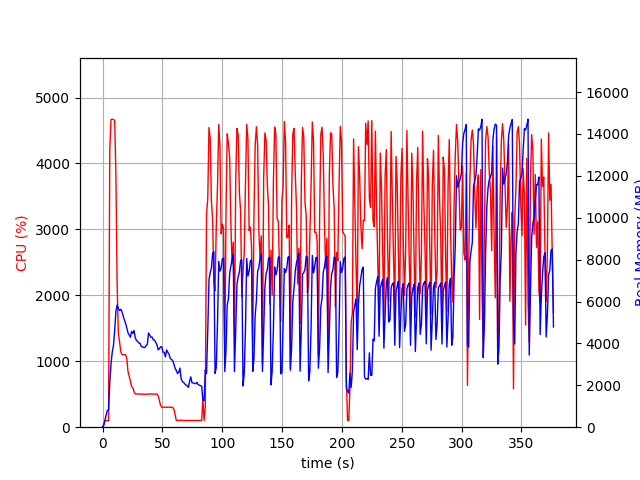

Data behind this chart, as committed beside it:
elapsed_time, nproc, cpu, mem_real, mem_virtual
4.172325134277344e-05, 1, 0.0, 6.094, 1932
1.006, 1, 45.7, 80.64, 697.7
2.014, 1, 99.3, 336.6, 1902
3.021, 1, 100.3, 584.6, 3188
4.029, 1, 100.2, 801.3, 2676
5.037, 1, 99.3, 816.2, 3201
6.044, 1, 4199, 2120, 7921
7.07, 1, 4666, 3012, 8840
8.094, 1, 4671, 3578, 9473
9.12, 1, 4664, 3890, 9912
10.14, 1, 4654, 4608, 10654
11.17, 1, 3840, 5517, 11744
12.18, 1, 2176, 5833, 12299
13.19, 1, 1430, 5678, 12299
14.2, 1, 1299, 5565, 12647
15.2, 1, 1148, 5634, 12947
16.21, 1, 1101, 5512, 13203
17.22, 1, 1098, 5314, 13243
18.23, 1, 1101, 5123, 13243
19.24, 1, 1099, 4965, 13243
20.25, 1, 1047, 4735, 13243
21.25, 1, 843.4, 4510, 13243
22.26, 1, 775.7, 4402, 13243
23.27, 1, 701.4, 4292, 13243
24.28, 1, 613.3, 4571, 13563
25.29, 1, 601.9, 4471, 13921
26.29, 1, 539.9, 4621, 14161
27.3, 1, 504.6, 4282, 14161
28.31, 1, 503.7, 4141, 14161
29.32, 1, 504.5, 4096, 14161
30.33, 1, 503.4, 4017, 14161
31.34, 1, 502.7, 4008, 14161
32.35, 1, 501.5, 3854, 14161
33.36, 1, 502.2, 3833, 14161
34.37, 1, 499.1, 3804, 14161
35.38, 1, 500.1, 3805, 14161
36.39, 1, 501.0, 3894, 14161
37.4, 1, 500.5, 3944, 14161
38.41, 1, 500.4, 4494, 14353
39.42, 1, 508.1, 4411, 14591
40.43, 1, 502.3, 4291, 14591
41.44, 1, 502.0, 4300, 14591
42.44, 1, 502.5, 4163, 14591
43.45, 1, 502.2, 4159, 14591
44.46, 1, 501.1, 4046, 14591
45.47, 1, 502.3, 3932, 14591
46.48, 1, 477.3, 3693, 14591
47.49, 1, 401.3, 3743, 14591
48.5, 1, 331.6, 3845, 14591
49.51, 1, 303.3, 3831, 14591
50.52, 1, 303.8, 3584, 14591
51.53, 1, 303.0, 3577, 14591
52.54, 1, 304.1, 3357, 14591
53.55, 1, 302.1, 3687, 14591
54.56, 1, 303.2, 3575, 14591
55.57, 1, 304.2, 3484, 14591
56.58, 1, 301.9, 3285, 14591
57.59, 1, 302.3, 3231, 14591
58.6, 1, 302.0, 3186, 14591
59.61, 1, 275.3, 3017, 14591
... 313 more rows
